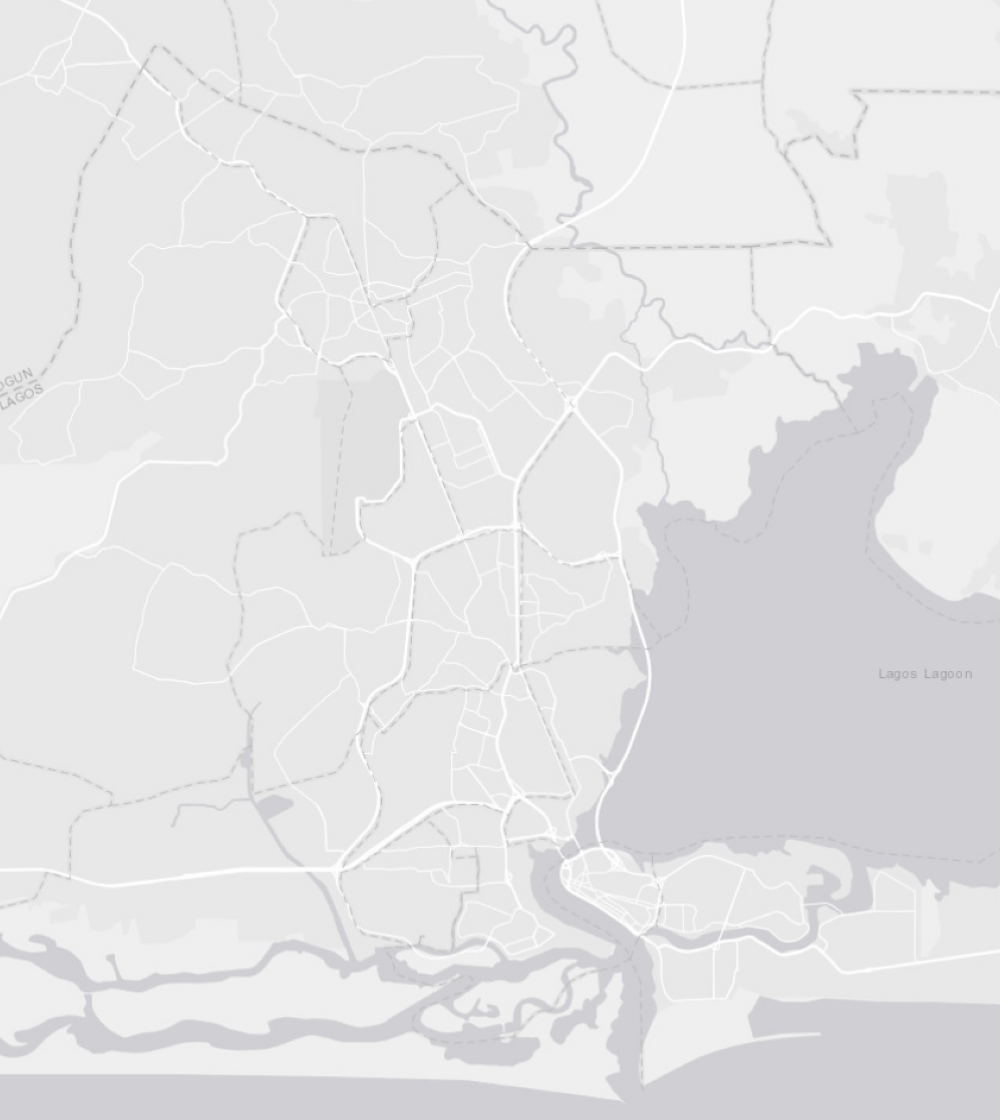

Source data for this figure (header and first rows):
west, east, south, north
3.218, 3.506, 6.388, 6.71
